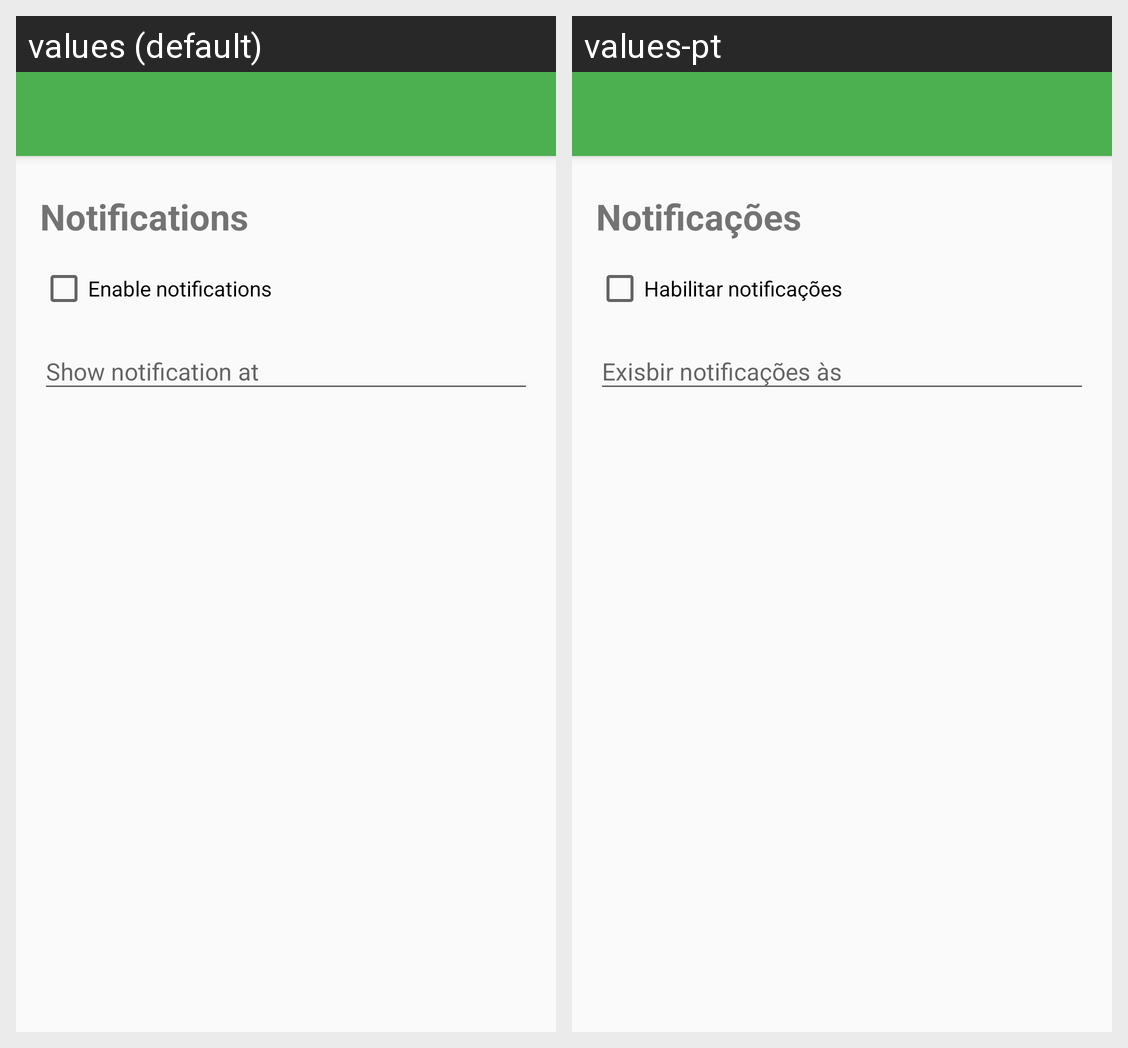

This grid shows one Android layout under two languages. Give, for every string resource on the screen, its name, the default text and each shown locale's text.
Android screen res/layout/activity_settings.xml rendered under 2 locales, left to right: values (default), values-pt. Device: Nexus 5 (rendered at 1080×1920; each locale shown at half size, 540×960, under a caption strip naming it); theme AppTheme.NoActionBar.
Strings drawn on this screen, with the default value and each locale's value (text and hints the layout hard-codes, and strings that could not be matched under every locale, appear in the picture but are not listed):

notifications
  values: Notifications
  values-pt: Notificações

enable_notifications
  values: Enable notifications
  values-pt: Habilitar notificações
